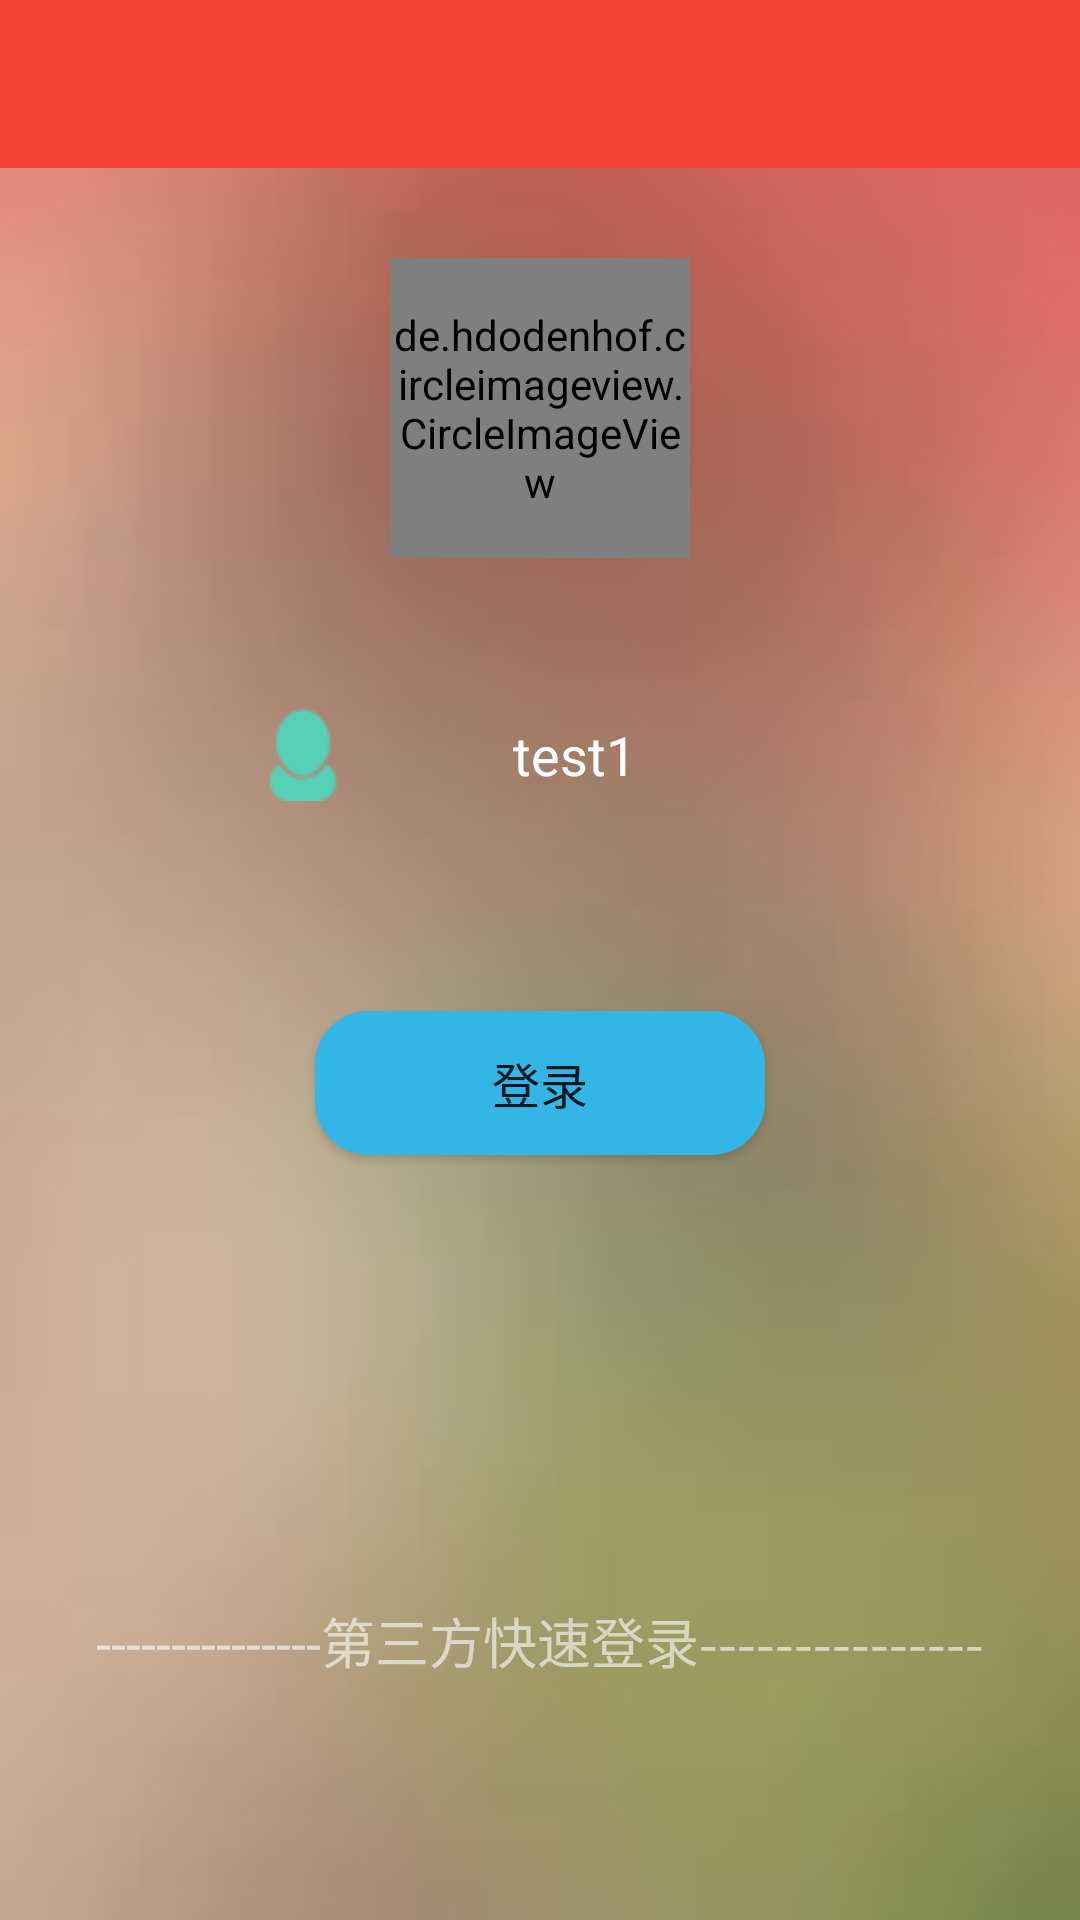

This screen was rendered from an Android layout file. Write that file and the resources it references.
<!-- AndroidManifest.xml: activity theme AppTheme.NoActionBar.No -->
<!-- res/layout/activity_login.xml -->
<?xml version="1.0" encoding="utf-8"?>
<RelativeLayout xmlns:android="http://schemas.android.com/apk/res/android"
	xmlns:app="http://schemas.android.com/apk/res-auto"
	xmlns:tools="http://schemas.android.com/tools"
	android:layout_width="match_parent"
	android:layout_height="match_parent"
	android:background="@drawable/login_logo"
	tools:context="com.zdu.simplenewsdemo.ui.LoginActivity">

	<include
		android:id="@+id/header"
		layout="@layout/header_toolbar" />

	<LinearLayout
		android:layout_width="match_parent"
		android:layout_height="wrap_content"
		android:layout_alignParentBottom="true"
		android:layout_marginBottom="40sp"
		android:gravity="center_vertical"
		android:orientation="vertical"
		android:padding="20sp">

		<TextView
			android:layout_width="wrap_content"
			android:layout_height="wrap_content"
			android:layout_gravity="center_horizontal"
			android:alpha="0.6"
			android:text="@string/login_fast_login"
			android:textColor="@android:color/white"
			android:textSize="18sp" />

		<ImageButton
			android:id="@+id/login_fast_qq"
			android:layout_width="wrap_content"
			android:layout_height="wrap_content"
			android:layout_gravity="center_horizontal"
			android:background="@android:color/transparent"
			android:padding="10sp"
			android:src="@drawable/ssdk_oks_classic_qq" />
	</LinearLayout>

	<de.hdodenhof.circleimageview.CircleImageView
		android:id="@+id/login_logo"
		android:layout_width="100sp"
		android:layout_height="100sp"
		android:layout_below="@id/header"
		android:layout_centerHorizontal="true"
		android:layout_marginTop="30sp"
		android:src="@drawable/logo"
		app:border_color="@color/primary_light"
		app:border_width="3sp" />

	<LinearLayout
		android:id="@+id/login_userid_ll"
		android:layout_width="match_parent"
		android:layout_height="wrap_content"
		android:layout_below="@id/login_logo"
		android:layout_marginTop="20sp"
		android:gravity="center_horizontal"
		android:orientation="horizontal"
		android:padding="20sp">


		<TextView
			android:id="@+id/login_userid"
			style="@style/Common_TextView_Style"
			android:layout_width="200sp"
			android:layout_height="wrap_content"
			android:drawableLeft="@drawable/login_user"
			android:gravity="center"
			android:padding="10sp"
			android:text="@string/login_def" />
	</LinearLayout>


	<Button
		android:id="@+id/login_btn"
		android:layout_width="150sp"
		android:layout_height="wrap_content"
		android:layout_below="@id/login_userid_ll"
		android:layout_centerHorizontal="true"
		android:layout_marginTop="40sp"
		android:background="@drawable/login_btn_bg"
		android:gravity="center"
		android:text="@string/login_btn"
		android:textSize="16sp" />
</RelativeLayout>
<!-- res/layout/header_toolbar.xml (included above) -->
<?xml version="1.0" encoding="utf-8"?>
<android.support.design.widget.AppBarLayout xmlns:android="http://schemas.android.com/apk/res/android"
	xmlns:app="http://schemas.android.com/apk/res-auto"
	android:layout_width="match_parent"
	android:layout_height="wrap_content"
	android:theme="@style/ThemeOverlay.AppCompat.Dark.ActionBar">

	<android.support.v7.widget.Toolbar
		android:id="@+id/header_toolbar"
		android:layout_width="match_parent"
		android:layout_height="?attr/actionBarSize"
		app:popupTheme="@style/ThemeOverlay.AppCompat.Light">

		<TextView
			android:id="@+id/header_title"
			android:layout_width="wrap_content"
			android:layout_height="wrap_content"
			android:layout_gravity="center"
			android:gravity="center"
			android:textColor="@android:color/white"
			android:textSize="21sp" />
	</android.support.v7.widget.Toolbar>
</android.support.design.widget.AppBarLayout>
<!-- resources referenced by this layout -->
<resources>
  <color name="primary_light">#FFCDD2</color>
  <!-- drawable login_btn_bg (drawable) -->
  <?xml version="1.0" encoding="utf-8"?>
  <shape xmlns:android="http://schemas.android.com/apk/res/android">
  	<corners android:radius="18sp" />
  	<solid android:color="@android:color/holo_blue_light"/>
  </shape>
  <!-- drawable login_logo: jpg bitmap (drawable, 1748 bytes) -->
  <!-- drawable login_user: png bitmap (drawable, 1395 bytes) -->
  <!-- drawable logo: png bitmap (drawable, 12541 bytes) -->
  <string name="login_btn">登录</string>
  <string name="login_def">test1</string>
  <string name="login_fast_login">---------------第三方快速登录---------------</string>
  <style name="Common_TextView_Style">
  		<item name="android:textColor">@android:color/white</item>
  		<item name="android:textSize">18sp</item>
  	</style>
  <style name="AppTheme.NoActionBar.No" parent="AppTheme.NoActionBar">
  		<item name="android:windowIsTranslucent">true</item>
  	</style>
  <style name="AppTheme.NoActionBar" parent="AppTheme">
  		<item name="windowActionBar">false</item>
  		<item name="windowNoTitle">true</item>
  	</style>
  <style name="AppTheme" parent="Theme.AppCompat.Light.DarkActionBar">
  		
  		<item name="colorPrimary">@color/primary</item>
  		<item name="colorPrimaryDark">@color/primary_dark</item>
  		<item name="colorAccent">@color/accent</item>
  
  
  	</style>
  <color name="primary">#F44336</color>
  <color name="primary_dark">#D32F2F</color>
  <color name="accent">#CDDC39</color>
</resources>
